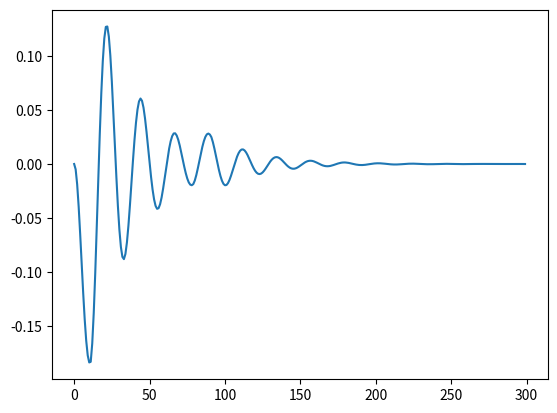
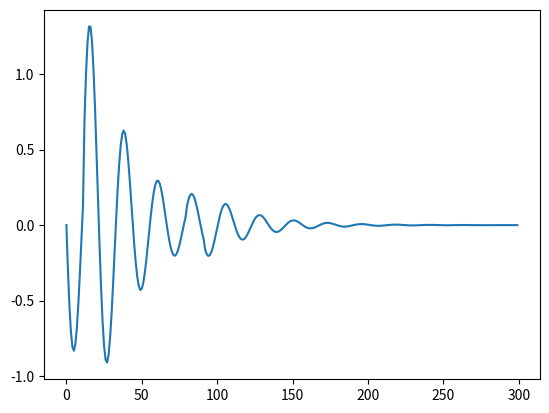

Write Python code to recreate these figures, in order.
from matplotlib import pyplot as plt
from math import sin, cos, asin, sqrt, exp

ROTATION_RADIUS = 0.140
DAMP = 1
G = 9.81
Z = sqrt(G / ROTATION_RADIUS)

TOTAL_FRAMES = 300
FRAME_RATE = 30
TIME = 1 / FRAME_RATE


class Marble:

    def __init__(self, x=0.0, y=0.0, z=0.0, accel=0.0):
        self.x = x
        self.y = y
        self.z = z

        self.alpha = accel
        self.alpha_angle = 0
        self.omega = 0
        self.theta = asin(sqrt(x ** 2 + z ** 2) / ROTATION_RADIUS)

        self.init_theta = self.theta
        self.init_omega = self.omega

        self.rel_time = 0

    def get_cartesian_position(self):
        return self.x, self.y, self.z

    def update_cartesian_position(self):
        linear_displacement = ROTATION_RADIUS * sin(self.theta)
        self.x = linear_displacement * cos(self.alpha_angle)
        self.y = linear_displacement * sin(self.alpha_angle)

    def compute_theta(self):
        damping_factor = exp(-DAMP * self.rel_time)

        C = -self.alpha / ROTATION_RADIUS

        A = self.init_theta - C / Z ** 2
        B = self.init_omega / Z

        pos = A * cos(Z * self.rel_time) + \
              B * sin(Z * self.rel_time) + C / Z ** 2

        return damping_factor * pos

    def compute_omega(self):
        damping_factor = exp(-DAMP * self.rel_time)

        C = -self.alpha / ROTATION_RADIUS

        A = self.init_theta - C / Z ** 2
        B = self.init_omega / Z

        pos = A * cos(Z * self.rel_time) + B * sin(Z * self.rel_time) + C / Z ** 2
        vel = -A * sin(Z * self.rel_time) * Z + B * cos(Z * self.rel_time) * Z

        return vel * damping_factor + -DAMP * damping_factor * pos

    def simulate(self):
        if self.rel_time == TIME:
            self.init_omega = self.omega
            self.init_theta = self.theta

        self.theta = self.compute_theta()
        self.omega = self.compute_omega()

        self.update_cartesian_position()
        self.rel_time += TIME

    def set_accel(self, accel, angle=0.0):
        self.alpha = accel
        self.alpha_angle = angle
        self.rel_time = TIME


if __name__ == "__main__":
    marble = Marble(accel=1.3)
    positions = []
    velocities = []

    for i in range(TOTAL_FRAMES):
        if i == 12:
            marble.set_accel(0)

        if i == 80:
            marble.set_accel(-0.1)

        if i == 92:
            marble.set_accel(0)

        marble.simulate()
        positions.append(marble.theta)
        velocities.append(marble.omega)

    plt.figure()
    plt.plot(positions)

    plt.figure()
    plt.plot(velocities)
    plt.show()
